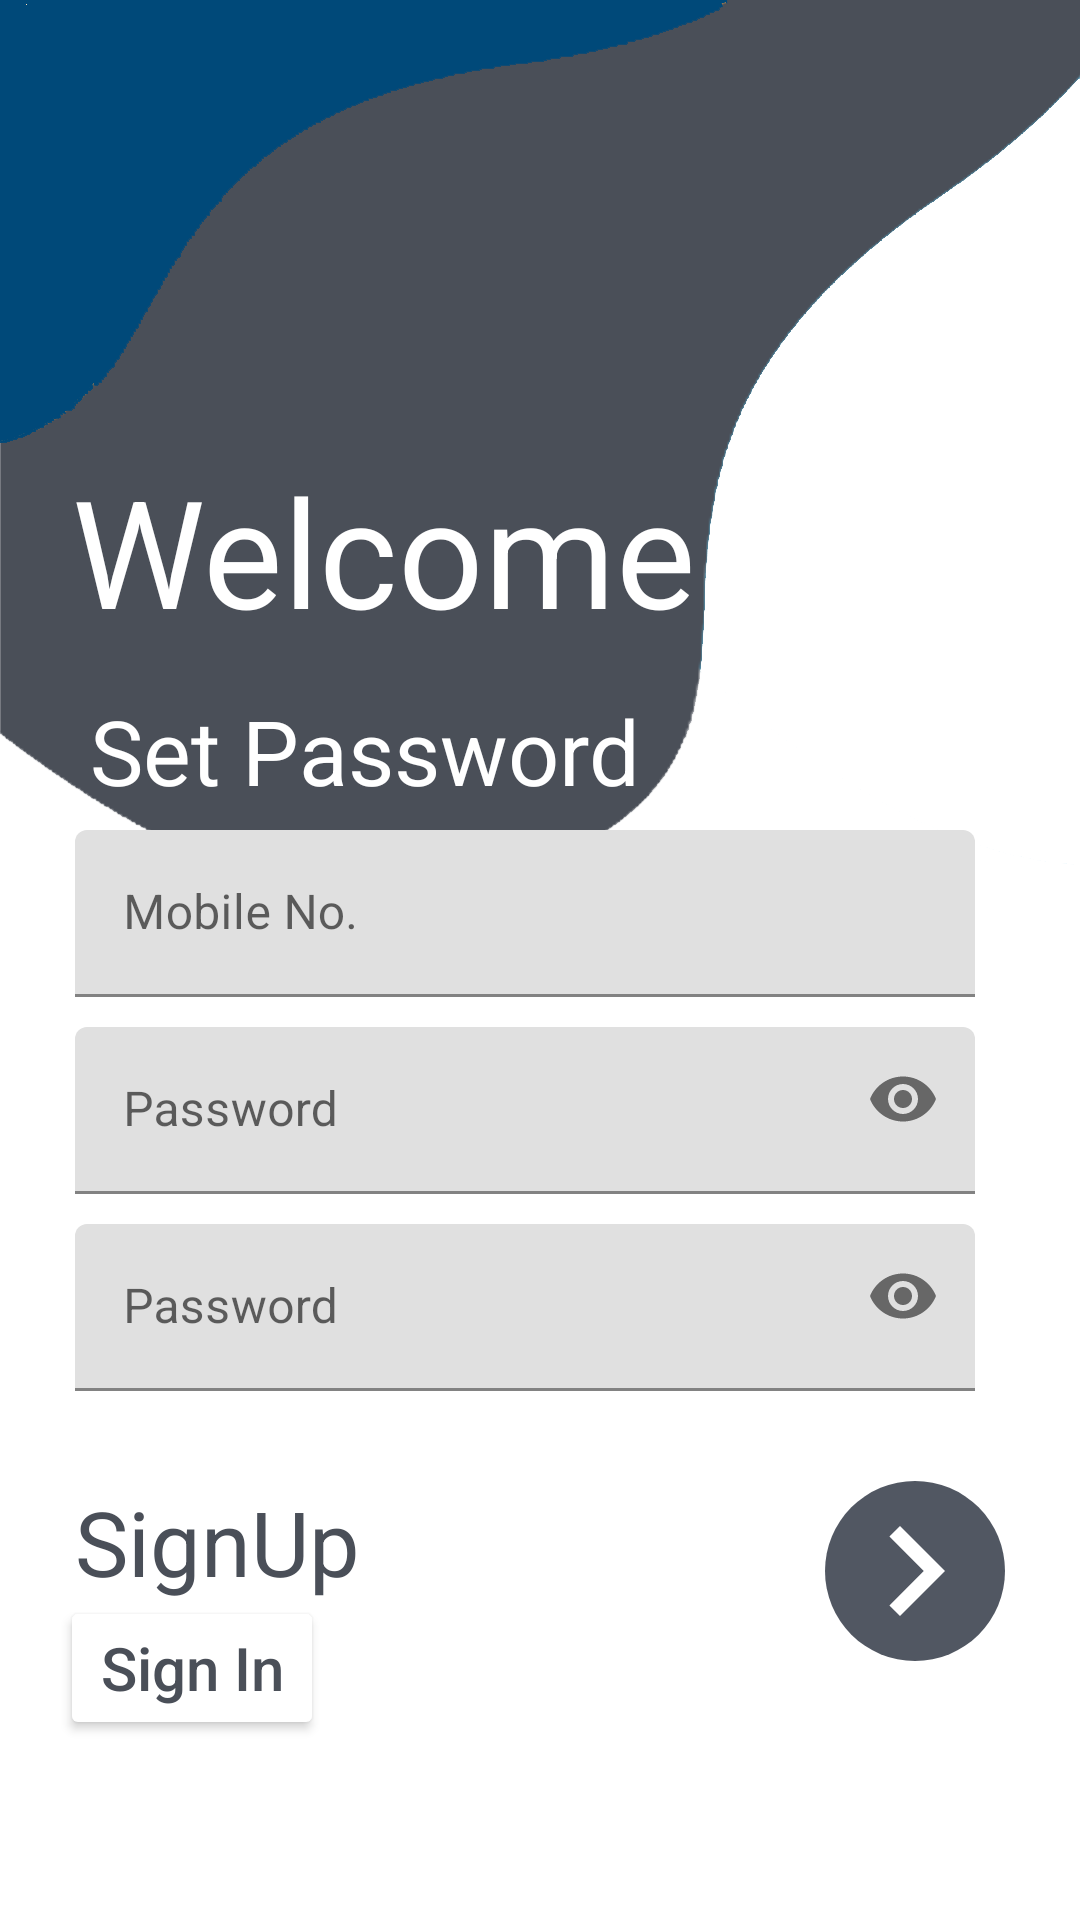

Here is an Android app screen rendered from its layout file. Give the layout XML and the strings, colors and styles it references.
<!-- AndroidManifest.xml: application theme Theme.ESocietyManagement -->
<!-- res/layout/activity_set_pass.xml -->
<?xml version="1.0" encoding="utf-8"?>
<androidx.constraintlayout.widget.ConstraintLayout xmlns:android="http://schemas.android.com/apk/res/android"
    xmlns:app="http://schemas.android.com/apk/res-auto"
    xmlns:tools="http://schemas.android.com/tools"
    android:layout_width="match_parent"
    android:layout_height="match_parent"
    tools:context=".setPass"
    android:background="@drawable/background_image_one_login">

    <TextView
        android:layout_width="wrap_content"
        android:layout_height="wrap_content"
        android:layout_marginStart="24dp"
        android:layout_marginTop="150dp"
        android:text="Welcome"
        android:textColor="@color/white"
        android:textSize="50sp"
        app:layout_constraintStart_toStartOf="parent"
        app:layout_constraintTop_toTopOf="parent"
        tools:ignore="HardcodedText" />

    <TextView
        android:layout_width="wrap_content"
        android:layout_height="wrap_content"
        android:layout_marginStart="30dp"
        android:layout_marginTop="230dp"
        android:text="Set Password"
        android:textColor="@color/white"
        android:textSize="30sp"
        app:layout_constraintStart_toStartOf="parent"
        app:layout_constraintTop_toTopOf="parent"
        tools:ignore="HardcodedText" />


    <LinearLayout
        android:id="@+id/linearLayout"
        android:layout_width="wrap_content"
        android:layout_height="wrap_content"
        android:layout_marginTop="180dp"
        android:orientation="vertical"
        app:layout_constraintBottom_toBottomOf="parent"
        app:layout_constraintEnd_toEndOf="parent"
        app:layout_constraintStart_toStartOf="parent"
        app:layout_constraintTop_toTopOf="parent">


        <com.google.android.material.textfield.TextInputLayout
            android:id="@+id/mobileUsername"
            android:layout_width="wrap_content"
            android:layout_height="wrap_content"
            android:layout_marginTop="10dp"
            android:gravity="center">

            <androidx.appcompat.widget.AppCompatEditText

                android:layout_width="300dp"
                android:layout_height="wrap_content"
                android:hint="Mobile No."
                android:inputType="number"
                tools:ignore="HardcodedText,SpeakableTextPresentCheck" />
        </com.google.android.material.textfield.TextInputLayout>

        <com.google.android.material.textfield.TextInputLayout
            android:id="@+id/txtPassword"
            android:layout_width="wrap_content"
            android:layout_height="wrap_content"
            android:layout_marginTop="10dp"
            android:gravity="center"
            app:passwordToggleEnabled="true">

            <androidx.appcompat.widget.AppCompatEditText
                android:layout_width="300dp"
                android:layout_height="wrap_content"
                android:hint="Password"
                android:inputType="textPassword"
                tools:ignore="HardcodedText,SpeakableTextPresentCheck" />
        </com.google.android.material.textfield.TextInputLayout>

        <com.google.android.material.textfield.TextInputLayout
            android:id="@+id/txtconPassword"
            android:layout_width="wrap_content"
            android:layout_height="wrap_content"
            android:layout_marginTop="10dp"
            android:gravity="center"
            app:passwordToggleEnabled="true">

            <androidx.appcompat.widget.AppCompatEditText
                android:layout_width="300dp"
                android:layout_height="wrap_content"
                android:hint="Password"
                android:inputType="textPassword"
                tools:ignore="HardcodedText,SpeakableTextPresentCheck" />
        </com.google.android.material.textfield.TextInputLayout>

        <RelativeLayout
            android:layout_marginTop="30dp"
            android:layout_width="wrap_content"
            android:layout_height="wrap_content">
            <TextView
                android:layout_width="wrap_content"
                android:layout_height="wrap_content"
                android:text="SignUp"
                android:textColor="#4A4F58"
                android:textSize="30sp"
                tools:ignore="HardcodedText" />

            <ImageButton
                android:id="@+id/signupBtn"
                android:layout_width="wrap_content"
                android:layout_height="wrap_content"
                android:layout_marginStart="250dp"
                android:background="@drawable/bg"
                android:backgroundTint="#515762"
                android:src="@drawable/ic_baseline_navigate_next_24"
                app:tint="@color/white"
                tools:ignore="ContentDescription,SpeakableTextPresentCheck,SpeakableTextPresentCheck" />
        </RelativeLayout>

    </LinearLayout>

    <RelativeLayout
        android:layout_width="wrap_content"
        android:layout_height="wrap_content"
        android:orientation="vertical"
        app:layout_constraintBottom_toBottomOf="parent"
        tools:ignore="MissingConstraints">

        <Button
            android:id="@id/loginBtn"
            android:textAllCaps="false"
            android:layout_width="wrap_content"
            android:layout_height="wrap_content"
            android:text="Sign In"
            android:textSize="20sp"
            android:backgroundTint="@color/white"
            android:textColor="#4A4F58"
            android:layout_marginStart="20dp"
            android:layout_marginBottom="60dp"
            tools:ignore="HardcodedText" />

    </RelativeLayout>

</androidx.constraintlayout.widget.ConstraintLayout>
<!-- resources referenced by this layout -->
<resources>
  <!-- drawable background_image_one_login: png bitmap (drawable, 59753 bytes) -->
  <!-- drawable bg (drawable-v24) -->
  <?xml version="1.0" encoding="utf-8"?>
  <shape xmlns:android="http://schemas.android.com/apk/res/android">
  
  
      <solid android:color="#004879"/>
      <corners android:radius="500dp"/>
  </shape>
  <!-- drawable ic_baseline_navigate_next_24 (drawable-v24) -->
  <vector android:autoMirrored="true" android:height="60dp"
      android:tint="#000000" android:viewportHeight="24"
      android:viewportWidth="24" android:width="60dp" xmlns:android="http://schemas.android.com/apk/res/android">
      <path android:fillColor="@android:color/white" android:pathData="M10,6L8.59,7.41 13.17,12l-4.58,4.59L10,18l6,-6z"/>
  </vector>
  <style name="Theme.ESocietyManagement" parent="Theme.MaterialComponents.DayNight.NoActionBar">
          
          <item name="colorPrimary">@color/purple_500</item>
          <item name="colorPrimaryVariant">@color/purple_700</item>
          <item name="colorOnPrimary">@color/white</item>
          
          <item name="colorSecondary">@color/teal_200</item>
          <item name="colorSecondaryVariant">@color/teal_700</item>
          <item name="colorOnSecondary">@color/black</item>
          
          <item name="android:statusBarColor">#04288A</item>
          
      </style>
  <!-- not gathered from this repository: default colours our renderer supplied (Android Studio template values) -->
  <color name="purple_500">#FF6200EE</color>
  <color name="purple_700">#FF3700B3</color>
  <color name="teal_200">#FF03DAC5</color>
  <color name="teal_700">#FF018786</color>
  <color name="black">#FF000000</color>
  <color name="white">#FFFFFFFF</color>
</resources>
